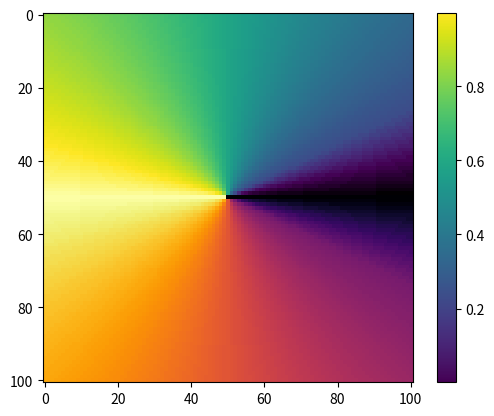

Here is the Python script that generated this plot:
import matplotlib.pyplot as plt
import matplotlib.colors as mplc

_virino_list = [
    [9.8857443e-01, 9.9435500e-01, 6.2314191e-01],
    [9.8899847e-01, 9.8635272e-01, 5.7966316e-01],
    [9.8942251e-01, 9.7835044e-01, 5.3618441e-01],
    [9.8984654e-01, 9.7034816e-01, 4.9270565e-01],
    [9.9027058e-01, 9.6234589e-01, 4.4922690e-01],
    [9.9069462e-01, 9.5434361e-01, 4.0574814e-01],
    [9.9111865e-01, 9.4634133e-01, 3.6226939e-01],
    [9.9154269e-01, 9.3833905e-01, 3.1879064e-01],
    [9.9196673e-01, 9.3033677e-01, 2.7531188e-01],
    [9.9239076e-01, 9.2233449e-01, 2.3183313e-01],
    [9.9281480e-01, 9.1433222e-01, 1.8835437e-01],
    [9.9323884e-01, 9.0632994e-01, 1.4487562e-01],
    [9.7486175e-01, 9.0365009e-01, 1.3052945e-01],
    [9.5578911e-01, 9.0112913e-01, 1.1842435e-01],
    [9.3643831e-01, 8.9863835e-01, 1.0838942e-01],
    [9.1682224e-01, 8.9616388e-01, 1.0091429e-01],
    [8.9694689e-01, 8.9369374e-01, 9.6447314e-02],
    [8.7684153e-01, 8.9120827e-01, 9.5258267e-02],
    [8.5653021e-01, 8.8869044e-01, 9.7346188e-02],
    [8.3603678e-01, 8.8612534e-01, 1.0242664e-01],
    [8.1538886e-01, 8.8349708e-01, 1.1002308e-01],
    [7.9461828e-01, 8.8079066e-01, 1.1958994e-01],
    [7.7375469e-01, 8.7799025e-01, 1.3061689e-01],
    [7.5283007e-01, 8.7508386e-01, 1.4267203e-01],
    [7.3187714e-01, 8.7206028e-01, 1.5542025e-01],
    [7.1092673e-01, 8.6890776e-01, 1.6860465e-01],
    [6.9001163e-01, 8.6561817e-01, 1.8203636e-01],
    [6.6915888e-01, 8.6218355e-01, 1.9557406e-01],
    [6.4839731e-01, 8.5859973e-01, 2.0911664e-01],
    [6.2775299e-01, 8.5486074e-01, 2.2258729e-01],
    [6.0725065e-01, 8.5096547e-01, 2.3592847e-01],
    [5.8691326e-01, 8.4691095e-01, 2.4909854e-01],
    [5.6676106e-01, 8.4269805e-01, 2.6206608e-01],
    [5.4681294e-01, 8.3832565e-01, 2.7480488e-01],
    [5.2708867e-01, 8.3379687e-01, 2.8729780e-01],
    [5.0760525e-01, 8.2911157e-01, 2.9952708e-01],
    [4.8837974e-01, 8.2427446e-01, 3.1148185e-01],
    [4.6942432e-01, 8.1928708e-01, 3.2315600e-01],
    [4.5075478e-01, 8.1415471e-01, 3.3454100e-01],
    [4.3238302e-01, 8.0888059e-01, 3.4563345e-01],
    [4.1432398e-01, 8.0346971e-01, 3.5642837e-01],
    [3.9659324e-01, 7.9792520e-01, 3.6692012e-01],
    [3.7920436e-01, 7.9225255e-01, 3.7710674e-01],
    [3.6216978e-01, 7.8645707e-01, 3.8698773e-01],
    [3.4550374e-01, 7.8054354e-01, 3.9656225e-01],
    [3.2922347e-01, 7.7451612e-01, 4.0582982e-01],
    [3.1334721e-01, 7.6837977e-01, 4.1478614e-01],
    [2.9789250e-01, 7.6214030e-01, 4.2343414e-01],
    [2.8287822e-01, 7.5580366e-01, 4.3177534e-01],
    [2.6832607e-01, 7.4937301e-01, 4.3980975e-01],
    [2.5426331e-01, 7.4285433e-01, 4.4753557e-01],
    [2.4071320e-01, 7.3625240e-01, 4.5495520e-01],
    [2.2770577e-01, 7.2957297e-01, 4.6207283e-01],
    [2.1527283e-01, 7.2281963e-01, 4.6888923e-01],
    [2.0344956e-01, 7.1599814e-01, 4.7540402e-01],
    [1.9227218e-01, 7.0911249e-01, 4.8162335e-01],
    [1.8177959e-01, 7.0216821e-01, 4.8754862e-01],
    [1.7201178e-01, 6.9516993e-01, 4.9318382e-01],
    [1.6300928e-01, 6.8812118e-01, 4.9853149e-01],
    [1.5480954e-01, 6.8102715e-01, 5.0359681e-01],
    [1.4744706e-01, 6.7389259e-01, 5.0838376e-01],
    [1.4094989e-01, 6.6672018e-01, 5.1289785e-01],
    [1.3533558e-01, 6.5951518e-01, 5.1714376e-01],
    [1.3061078e-01, 6.5228082e-01, 5.2112698e-01],
    [1.2676798e-01, 6.4502107e-01, 5.2485422e-01],
    [1.2378455e-01, 6.3773990e-01, 5.2833094e-01],
    [1.2162122e-01, 6.3043955e-01, 5.3156535e-01],
    [1.2022735e-01, 6.2312449e-01, 5.3456292e-01],
    [1.1954060e-01, 6.1579647e-01, 5.3733333e-01],
    [1.1948792e-01, 6.0845895e-01, 5.3988355e-01],
    [1.1999482e-01, 6.0111447e-01, 5.4221980e-01],
    [1.2098567e-01, 5.9376446e-01, 5.4435422e-01],
    [1.2238718e-01, 5.8641119e-01, 5.4629328e-01],
    [1.2412819e-01, 5.7905692e-01, 5.4804596e-01],
    [1.2614568e-01, 5.7170237e-01, 5.4962190e-01],
    [1.2838753e-01, 5.6434853e-01, 5.5103106e-01],
    [1.3080273e-01, 5.5699668e-01, 5.5228167e-01],
    [1.3335075e-01, 5.4964652e-01, 5.5338307e-01],
    [1.3599751e-01, 5.4229865e-01, 5.5434413e-01],
    [1.3872040e-01, 5.3495208e-01, 5.5517656e-01],
    [1.4149610e-01, 5.2760720e-01, 5.5588684e-01],
    [1.4430921e-01, 5.2026194e-01, 5.5648401e-01],
    [1.4714812e-01, 5.1291637e-01, 5.5697633e-01],
    [1.5000827e-01, 5.0556745e-01, 5.5737141e-01],
    [1.5288767e-01, 4.9821388e-01, 5.5767887e-01],
    [1.5578500e-01, 4.9085367e-01, 5.5790400e-01],
    [1.5869992e-01, 4.8348316e-01, 5.5805276e-01],
    [1.6163808e-01, 4.7610104e-01, 5.5813147e-01],
    [1.6460211e-01, 4.6870331e-01, 5.5814342e-01],
    [1.6759933e-01, 4.6128635e-01, 5.5809491e-01],
    [1.7063600e-01, 4.5384718e-01, 5.5798794e-01],
    [1.7371908e-01, 4.4638116e-01, 5.5782519e-01],
    [1.7685224e-01, 4.3888463e-01, 5.5760829e-01],
    [1.8004182e-01, 4.3135395e-01, 5.5733598e-01],
    [1.8329271e-01, 4.2378415e-01, 5.5700888e-01],
    [1.8660698e-01, 4.1617063e-01, 5.5662375e-01],
    [1.8998799e-01, 4.0851004e-01, 5.5617822e-01],
    [1.9343698e-01, 4.0079740e-01, 5.5566809e-01],
    [1.9695346e-01, 3.9302875e-01, 5.5508698e-01],
    [2.0053668e-01, 3.8519848e-01, 5.5442911e-01],
    [2.0418143e-01, 3.7730286e-01, 5.5368673e-01],
    [2.0788352e-01, 3.6933869e-01, 5.5285007e-01],
    [2.1163820e-01, 3.6130060e-01, 5.5190840e-01],
    [2.1543770e-01, 3.5318462e-01, 5.5085198e-01],
    [2.1927109e-01, 3.4498935e-01, 5.4966790e-01],
    [2.2312782e-01, 3.3670982e-01, 5.4834082e-01],
    [2.2699598e-01, 3.2834445e-01, 5.4685707e-01],
    [2.3086206e-01, 3.1989143e-01, 5.4519990e-01],
    [2.3471155e-01, 3.1134860e-01, 5.4335482e-01],
    [2.3853171e-01, 3.0271313e-01, 5.4130436e-01],
    [2.4807273e-01, 2.8006392e-01, 5.3489622e-01],
    [2.5842674e-01, 2.5292079e-01, 5.2521515e-01],
    [2.6747955e-01, 2.2502763e-01, 5.1266117e-01],
    [2.7478128e-01, 1.9647556e-01, 4.9686516e-01],
    [2.7995511e-01, 1.6735126e-01, 4.7759222e-01],
    [2.8271933e-01, 1.3766737e-01, 4.5477408e-01],
    [2.8290210e-01, 1.0723970e-01, 4.2850816e-01],
    [2.8042859e-01, 7.5399247e-02, 3.9902739e-01],
    [2.7529395e-01, 4.0218357e-02, 3.6665581e-01],
    [2.6548575e-01, 9.3873293e-03, 3.3142864e-01],
    [2.3672010e-01, 4.4848764e-03, 2.9201340e-01],
    [2.0426851e-01, 4.0678996e-03, 2.5193463e-01],
    [1.7181692e-01, 3.6509229e-03, 2.1185586e-01],
    [1.3936532e-01, 3.2339462e-03, 1.7177709e-01],
    [1.0691373e-01, 2.8169695e-03, 1.3169832e-01],
    [7.4462142e-02, 2.3999928e-03, 9.1619547e-02],
    [4.2010550e-02, 1.9830161e-03, 5.1540777e-02],
    [9.5589589e-03, 1.5660394e-03, 1.1462007e-02],
    [2.3768980e-03, 1.3540039e-03, 1.9032161e-02],
    [8.8012235e-03, 7.0267059e-03, 5.0862518e-02],
    [1.9446294e-02, 1.5127667e-02, 8.8637392e-02],
    [3.7697282e-02, 2.5859600e-02, 1.3202545e-01],
    [5.8728318e-02, 3.5382588e-02, 1.7261904e-01],
    [8.1791620e-02, 4.3173322e-02, 2.1489589e-01],
    [1.1029494e-01, 4.7276573e-02, 2.6239396e-01],
    [1.3859700e-01, 4.6434176e-02, 3.0316306e-01],
    [1.6913087e-01, 4.2549733e-02, 3.4019953e-01],
    [2.0368196e-01, 3.7766039e-02, 3.7263815e-01],
    [2.3403307e-01, 3.6703235e-02, 3.9357891e-01],
    [2.6715736e-01, 4.0291439e-02, 4.1008191e-01],
    [2.9653780e-01, 4.7336078e-02, 4.2023573e-01],
    [3.2824607e-01, 5.7612682e-02, 4.2733684e-01],
    [3.5608337e-01, 6.7701565e-02, 4.3100445e-01],
    [3.8447011e-01, 7.8305894e-02, 4.3289029e-01],
    [4.1552632e-01, 8.9900529e-02, 4.3293085e-01],
    [4.4303814e-01, 9.9993275e-02, 4.3137425e-01],
    [4.6876216e-01, 1.0927308e-01, 4.2878689e-01],
    [4.7855800e-01, 1.1276400e-01, 4.2747500e-01],
    [4.8740442e-01, 1.1589924e-01, 4.2613007e-01],
    [4.9984922e-01, 1.2029185e-01, 4.2401744e-01],
    [5.0606118e-01, 1.2247841e-01, 4.2286188e-01],
    [5.1851153e-01, 1.2685318e-01, 4.2034131e-01],
    [5.2472566e-01, 1.2903499e-01, 4.1898068e-01],
    [5.3717780e-01, 1.3341200e-01, 4.1604940e-01],
    [5.4715700e-01, 1.3692900e-01, 4.1351100e-01],
    [5.5583592e-01, 1.4000145e-01, 4.1114233e-01],
    [5.6585400e-01, 1.4356700e-01, 4.0825800e-01],
    [5.7447258e-01, 1.4665863e-01, 4.0561651e-01],
    [5.8688438e-01, 1.5115711e-01, 4.0158808e-01],
    [5.9307038e-01, 1.5342324e-01, 3.9947494e-01],
    [6.0544545e-01, 1.5801643e-01, 3.9503339e-01],
    [6.1551300e-01, 1.6181700e-01, 3.9121900e-01],
    [6.2393232e-01, 1.6505601e-01, 3.8786741e-01],
    [6.3399800e-01, 1.6899200e-01, 3.8370400e-01],
    [6.4232078e-01, 1.7232159e-01, 3.8009933e-01],
    [6.5451982e-01, 1.7731782e-01, 3.7458435e-01],
    [6.6058399e-01, 1.7986142e-01, 3.7173515e-01],
    [6.7268305e-01, 1.8506889e-01, 3.6583335e-01],
    [6.7869120e-01, 1.8772613e-01, 3.6279408e-01],
    [6.9066776e-01, 1.9317724e-01, 3.5651873e-01],
    [7.0057600e-01, 1.9785100e-01, 3.5111300e-01],
    [7.0844221e-01, 2.0169252e-01, 3.4665898e-01],
    [7.2016454e-01, 2.0762354e-01, 3.3978951e-01],
    [7.2597003e-01, 2.1066333e-01, 3.3627825e-01],
    [7.3750629e-01, 2.1692438e-01, 3.2907955e-01],
    [7.4321249e-01, 2.2013663e-01, 3.2540894e-01],
    [7.5453758e-01, 2.2675655e-01, 3.1790186e-01],
    [7.6401000e-01, 2.3255400e-01, 3.1139900e-01],
    [7.7121769e-01, 2.3716104e-01, 3.0628954e-01],
    [7.8212999e-01, 2.4443839e-01, 2.9831713e-01],
    [7.8750665e-01, 2.4817365e-01, 2.9427494e-01],
    [7.9813459e-01, 2.5587311e-01, 2.8605533e-01],
    [8.0336278e-01, 2.5982425e-01, 2.8189636e-01],
    [8.1367956e-01, 2.6796285e-01, 2.7345507e-01],
    [8.2238600e-01, 2.7519700e-01, 2.6608500e-01],
    [8.2872451e-01, 2.8072375e-01, 2.6055122e-01],
    [8.3716500e-01, 2.8838500e-01, 2.5298800e-01],
    [8.4323300e-01, 2.9416660e-01, 2.4737707e-01],
    [8.5259473e-01, 3.0351540e-01, 2.3845286e-01],
    [8.5716732e-01, 3.0829433e-01, 2.3396131e-01],
    [8.6612833e-01, 3.1809778e-01, 2.2488933e-01],
    [8.7374100e-01, 3.2690600e-01, 2.1688600e-01],
    [8.7903544e-01, 3.3335138e-01, 2.1112165e-01],
    [8.8630200e-01, 3.4258600e-01, 2.0296800e-01],
    [8.9128925e-01, 3.4925881e-01, 1.9716121e-01],
    [8.9908871e-01, 3.6022418e-01, 1.8774376e-01],
    [9.0286648e-01, 3.6579879e-01, 1.8301328e-01],
    [9.1020336e-01, 3.7717067e-01, 1.7346942e-01],
    [9.1374746e-01, 3.8294253e-01, 1.6867513e-01],
    [9.2061161e-01, 3.9470006e-01, 1.5899897e-01],
    [9.2647000e-01, 4.0538900e-01, 1.5029200e-01],
    [9.3029899e-01, 4.1278093e-01, 1.4431876e-01],
    [9.3635556e-01, 4.2513210e-01, 1.3440037e-01],
    [9.3925536e-01, 4.3137856e-01, 1.2941248e-01],
    [9.4482100e-01, 4.4405580e-01, 1.1933760e-01],
    [9.4747422e-01, 4.5045943e-01, 1.1427043e-01],
    [9.5254213e-01, 4.6343970e-01, 1.0404005e-01],
    [9.5685200e-01, 4.7535600e-01, 9.4695000e-02],
    [9.5951562e-01, 4.8324927e-01, 8.8538725e-02],
    [9.6338700e-01, 4.9546200e-01, 7.9073000e-02],
    [9.6573671e-01, 5.0345412e-01, 7.2941353e-02],
    [9.6946600e-01, 5.1713780e-01, 6.2604376e-02],
    [9.7120078e-01, 5.2402412e-01, 5.7516612e-02],
    [9.7442322e-01, 5.3793591e-01, 4.7605694e-02],
    [9.7709200e-01, 5.5085000e-01, 3.9050000e-02],
    [9.7861714e-01, 5.5905386e-01, 3.4378529e-02],
    [9.8082400e-01, 5.7220900e-01, 2.8508000e-02],
    [9.8204193e-01, 5.8046703e-01, 2.6013208e-02],
    [9.8389682e-01, 5.9490430e-01, 2.3746204e-02],
    [9.8469321e-01, 6.0215259e-01, 2.3690141e-02],
    [9.8602749e-01, 6.1675951e-01, 2.5896980e-02],
    [9.8656360e-01, 6.2408900e-01, 2.8226533e-02],
    [9.8737388e-01, 6.3885153e-01, 3.5559176e-02],
    [9.8781900e-01, 6.5277300e-01, 4.5581000e-02],
    [9.8792831e-01, 6.6116152e-01, 5.2549800e-02],
    [9.8785518e-01, 6.7615406e-01, 6.6107824e-02],
    [9.8768557e-01, 6.8366665e-01, 7.3342055e-02],
    [9.8707678e-01, 6.9877807e-01, 8.8605369e-02],
    [9.8663905e-01, 7.0634608e-01, 9.6558953e-02],
    [9.8549453e-01, 7.2156149e-01, 1.1310138e-01],
    [9.8407500e-01, 7.3608700e-01, 1.2952700e-01],
    [9.8310489e-01, 7.4448120e-01, 1.3931060e-01],
    [9.8117300e-01, 7.5913500e-01, 1.5686300e-01],
    [9.7992623e-01, 7.6750200e-01, 1.6718848e-01],
    [9.7738261e-01, 7.8289344e-01, 1.8675435e-01],
    [9.7599271e-01, 7.9057933e-01, 1.9682694e-01],
    [9.7296729e-01, 8.0598369e-01, 2.1768029e-01],
    [9.6978300e-01, 8.2082500e-01, 2.3868600e-01],
    [9.6792113e-01, 8.2902673e-01, 2.5074280e-01],
    [9.6439400e-01, 8.4384800e-01, 2.7339100e-01],
    [9.6240576e-01, 8.5192265e-01, 2.8627918e-01],
    [9.5861645e-01, 8.6703604e-01, 3.1154218e-01],
    [9.5674035e-01, 8.7450829e-01, 3.2466229e-01],
    [9.5313646e-01, 8.8928478e-01, 3.5203996e-01],
    [9.5148009e-01, 8.9653585e-01, 3.6625870e-01],
    [9.4864029e-01, 9.1074461e-01, 3.9589198e-01],
    [9.4680900e-01, 9.2416800e-01, 4.2637300e-01],
    [9.4639235e-01, 9.3096172e-01, 4.4287602e-01],
    [9.4693138e-01, 9.4351188e-01, 4.7542173e-01],
    [9.4797484e-01, 9.4945318e-01, 4.9181268e-01],
    [9.5179469e-01, 9.6069110e-01, 5.2451982e-01],
    [9.5458182e-01, 9.6597611e-01, 5.4061063e-01],
    [9.6186420e-01, 9.7597993e-01, 5.7210478e-01],
    [9.7116200e-01, 9.8528200e-01, 6.0215400e-01],
    [9.7653353e-01, 9.8977008e-01, 6.1681591e-01],
    [9.8836200e-01, 9.9836400e-01, 6.4492400e-01],
]


def virino():
    """
    Defines the virino colormap, useful for plotting the angular data.

    Returns:
        The virino colormap
    """

    cmap = mplc.LinearSegmentedColormap.from_list("virino", _virino_list)
    return cmap


def virino2d(angles, magnitude):
    assert angles.max() <= np.pi, "Angles must be between -pi and pi"
    assert angles.min() >= -np.pi, "Angles must be between -pi and pi"
    cmap = virino()

    original_rgba = cmap(angles / np.pi / 2 + 0.5)

    hsv = mplc.rgb_to_hsv(original_rgba[..., :3])
    # hsv[...,2] *= magnitude#**0.5
    # hsv[...,1] = magnitude # saturation
    # hsv[...,2] = magnitude # value

    saturated_rgb = mplc.hsv_to_rgb(hsv)

    return saturated_rgb


if __name__ == "__main__":
    import numpy as np

    # cmap = virino()
    # plt.imshow(np.random.rand(30, 30), cmap=cmap)
    # plt.colorbar()
    # plt.show()

    x = np.linspace(-1, 1, 101)
    y = np.linspace(-1, 1, 101)
    x, y = np.meshgrid(x, y)

    theta = np.arctan2(y, x)
    r = np.sqrt(x ** 2 + y ** 2)

    angles = theta
    magnitude = r
    cols = virino2d(angles, magnitude / magnitude.max())
    plt.imshow(cols)
    plt.colorbar()
    plt.show()
    # virino2d(1,1)
